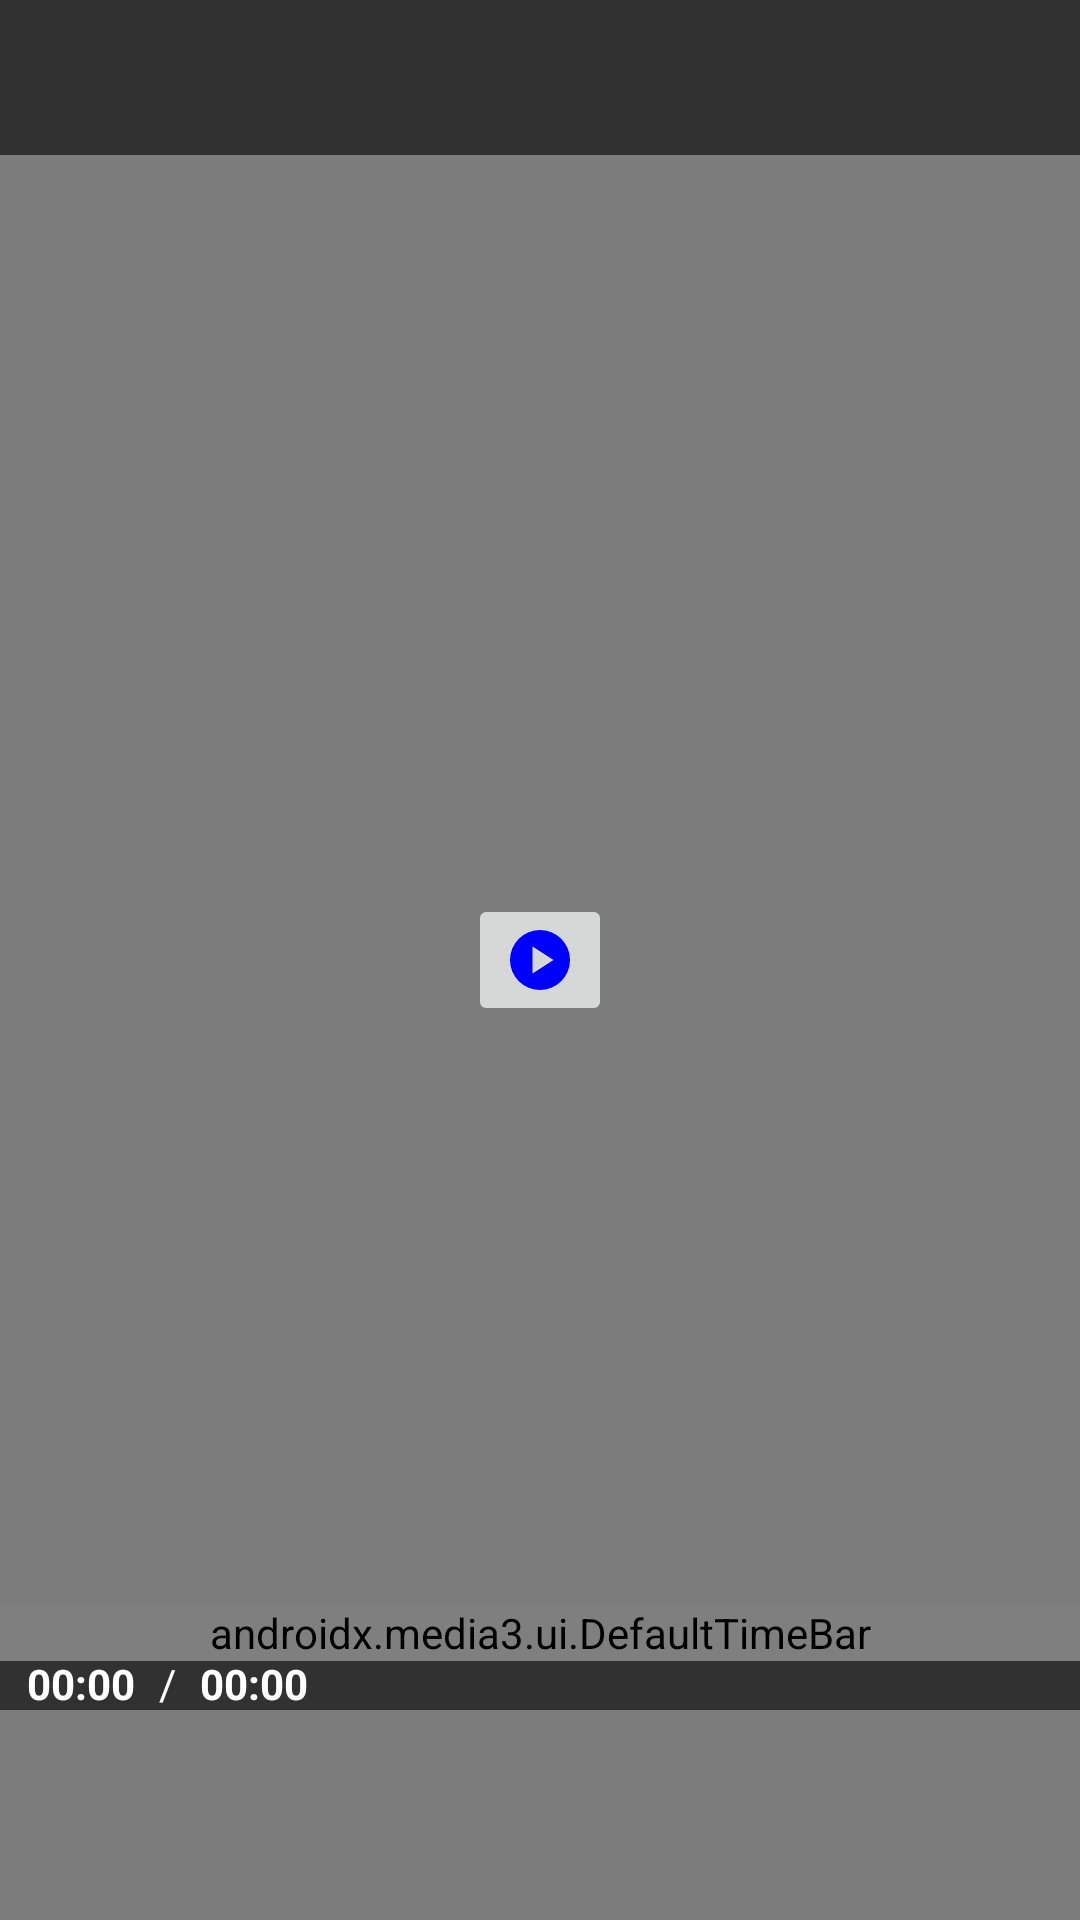

Android layout source for this screen:
<!-- AndroidManifest.xml: application theme AppTheme.Light -->
<!-- res/layout/custom_player_control_vieww.xml -->
<?xml version="1.0" encoding="utf-8"?>
<RelativeLayout xmlns:android="http://schemas.android.com/apk/res/android"
    xmlns:app="http://schemas.android.com/apk/res-auto"
    xmlns:tools="http://schemas.android.com/tools"
    android:layout_width="match_parent"
    android:layout_height="match_parent"
    android:background="#80000000">
    <LinearLayout
    android:id="@+id/headerLayout"
    android:layout_width="match_parent"
    android:layout_height="wrap_content"
    android:layout_alignParentTop="true"
    android:background="#99000000"
    android:padding="15dp"
    android:orientation="horizontal">

    <TextView
        android:id="@+id/tvVideoTitle"
        android:layout_width="0dp"
        android:layout_height="wrap_content"
        android:layout_weight="1"
        android:textColor="@android:color/white"
        android:textSize="16sp"
        android:textStyle="bold"
        tools:text="Video Title Placeholder" />
</LinearLayout>

    <ImageButton
        android:id="@id/exo_play_pause"
        style="@style/ExoMediaButton"
        android:layout_width="wrap_content"
        android:layout_height="wrap_content"
        android:layout_centerInParent="true"
        android:src="@drawable/play"
        android:contentDescription="exo_controls_play_description"/>
    <LinearLayout
        android:id="@+id/footerLayout"
        android:layout_width="match_parent"
        android:layout_height="wrap_content"
        android:layout_alignParentBottom="true"
        android:background="#99000000"
        android:layout_marginBottom="70dp"
        android:orientation="vertical">

        <androidx.media3.ui.DefaultTimeBar
            android:id="@id/exo_progress"
            android:layout_width="match_parent"
            android:layout_height="wrap_content"
            app:scrubber_dragged_size="0dp"
            android:animateLayoutChanges="false"
            android:layoutAnimation="@null"
            app:scrubber_color="@color/purple_500"
            app:played_color="@color/purple_700"
            app:buffered_color="#80FFFFFF"
            app:unplayed_color="#40FFFFFF"/>
        <RelativeLayout
            android:layout_width="match_parent"
            android:layout_height="wrap_content">

            <TextView android:id="@id/exo_position"
                android:layout_width="wrap_content"
                android:layout_height="wrap_content"
                android:textSize="14sp"
                android:textStyle="bold"
                android:layout_marginStart="5dp"
                android:paddingStart="4dp"
                android:paddingEnd="4dp"
                android:layout_alignParentStart="true"
                android:layout_centerVertical="true"
                android:includeFontPadding="false"
                android:text="00:00"
                android:textColor="#FFFFFFFF"/>
            <TextView
                android:layout_width="wrap_content"
                android:layout_height="wrap_content"
                android:text="/"
                android:textColor="#FFFFFFFF"
                android:layout_centerVertical="true"
                android:includeFontPadding="false"
                android:layout_marginStart="4dp"
                android:layout_marginEnd="4dp"
                android:layout_toRightOf="@id/exo_position"
                android:id="@+id/sperator"/>

            <TextView android:id="@id/exo_duration"
                android:layout_width="wrap_content"
                android:layout_height="wrap_content"
                android:textSize="14sp"
                android:textStyle="bold"
                android:paddingStart="4dp"
                android:text="00:00"
                android:paddingEnd="4dp"
                android:layout_toRightOf="@id/sperator"
                android:layout_centerVertical="true"
                android:includeFontPadding="false"
                android:textColor="#FFFFFFFF"/>
            <ImageButton
                android:id="@+id/btnAspectRatio"
                style="@style/ExoMediaButton"
                android:src="@drawable/aspect_ratio"
                android:layout_alignParentEnd="true"
                android:layout_marginEnd="10dp"
                android:contentDescription="Aspect Ratio" />

        </RelativeLayout>


    </LinearLayout>

</RelativeLayout>
<!-- resources referenced by this layout -->
<resources>
  <!-- drawable play (drawable) -->
  <vector xmlns:android="http://schemas.android.com/apk/res/android"
      android:width="24dp"
      android:height="24dp"
      android:viewportWidth="960"
      android:viewportHeight="960">
    <path
        android:pathData="m380,660 l280,-180 -280,-180v360ZM480,880q-83,0 -156,-31.5T197,763q-54,-54 -85.5,-127T80,480q0,-83 31.5,-156T197,197q54,-54 127,-85.5T480,80q83,0 156,31.5T763,197q54,54 85.5,127T880,480q0,83 -31.5,156T763,763q-54,54 -127,85.5T480,880Z"
        android:fillColor="?attr/colorAccent"/>
  </vector>
  <color name="colorPrimary">#FFFAFAFF</color>
  <color name="colorBackground">#FFFFFFFF</color>
  <color name="colorAccent">#FF0000FF</color>
  <color name="colorPrimaryDark">#FAFAFAFF</color>
  <color name="title_text_color">#DE000000</color>
  <color name="sub_title_text_color">#8A5B5757</color>
  <color name="button_text_color">#353434</color>
  <color name="white">#FFFFFFFF</color>
  <color name="unselectedColor">#FF888888</color>
  <!-- drawable round_red (drawable) -->
  <?xml version="1.0" encoding="utf-8"?>
  <shape xmlns:android="http://schemas.android.com/apk/res/android"
      android:shape="rectangle">
      <corners android:radius="6dp"/>
      <stroke android:width="0dp"/>
      <padding
          android:left="4dp"
          android:right="4dp" />
      <solid android:color="?colorPrimary" />
  
  </shape>
  <dimen name="fab_padding">10dp</dimen>
  <!-- drawable star_rate (drawable) -->
  <vector xmlns:android="http://schemas.android.com/apk/res/android"
      android:width="24dp"
      android:height="24dp"
      android:viewportWidth="960"
      android:viewportHeight="960">
    <path
        android:pathData="m233,840 l93,-304L80,360h304l96,-320 96,320h304L634,536l93,304 -247,-188 -247,188Z"
        android:fillColor="?attr/title_text_color"/>
  </vector>
  <!-- drawable rounded_corner (drawable) -->
  <?xml version="1.0" encoding="utf-8"?>
  <shape xmlns:android="http://schemas.android.com/apk/res/android">
  
      <corners android:topLeftRadius="20dp"
          android:topRightRadius="20dp"/>
      <solid android:color="?attr/colorPrimary"/>
  
  </shape>
  <!-- drawable ic_email_white (drawable) -->
  <vector xmlns:android="http://schemas.android.com/apk/res/android"
      android:width="24dp"
      android:height="24dp"
      android:viewportWidth="960"
      android:viewportHeight="960">
      <path
          android:pathData="M160,800q-33,0 -56.5,-23.5T80,720v-480q0,-33 23.5,-56.5T160,160h640q33,0 56.5,23.5T880,240v480q0,33 -23.5,56.5T800,800L160,800ZM480,520L160,320v400h640v-400L480,520ZM480,440 L800,240L160,240l320,200ZM160,320v-80,480 -400Z"
          android:fillColor="#000000"/>
  </vector>
  <!-- drawable ic_chevron_right_white (drawable) -->
  <vector xmlns:android="http://schemas.android.com/apk/res/android"
      android:width="24dp"
      android:height="24dp"
      android:viewportWidth="960"
      android:viewportHeight="960">
      <path
          android:pathData="M504,480 L320,296l56,-56 240,240 -240,240 -56,-56 184,-184Z"
          android:fillColor="#000000"/>
  </vector>
  <!-- drawable ic_private_white (drawable) -->
  <vector xmlns:android="http://schemas.android.com/apk/res/android"
      android:width="24dp"
      android:height="24dp"
      android:viewportWidth="960"
      android:viewportHeight="960">
      <path
          android:pathData="M480,880q-139,-35 -229.5,-159.5T160,444v-244l320,-120 320,120v244q0,152 -90.5,276.5T480,880ZM480,796q97,-30 162,-118.5T718,480L480,480v-315l-240,90v207q0,7 2,18h238v316Z"
          android:fillColor="#000000"/>
  </vector>
  <!-- drawable ic_logout_white (drawable) -->
  <vector xmlns:android="http://schemas.android.com/apk/res/android"
      android:width="24dp"
      android:height="24dp"
      android:viewportWidth="960"
      android:viewportHeight="960">
      <path
          android:pathData="M200,840q-33,0 -56.5,-23.5T120,760v-560q0,-33 23.5,-56.5T200,120h280v80L200,200v560h280v80L200,840ZM640,680 L585,622 687,520L360,520v-80h327L585,338l55,-58 200,200 -200,200Z"
          android:fillColor="#000000"/>
  </vector>
  <!-- not gathered from this repository: default colours our renderer supplied (Android Studio template values) -->
  <color name="purple_500">#FF6200EE</color>
  <color name="purple_700">#FF3700B3</color>
</resources>
